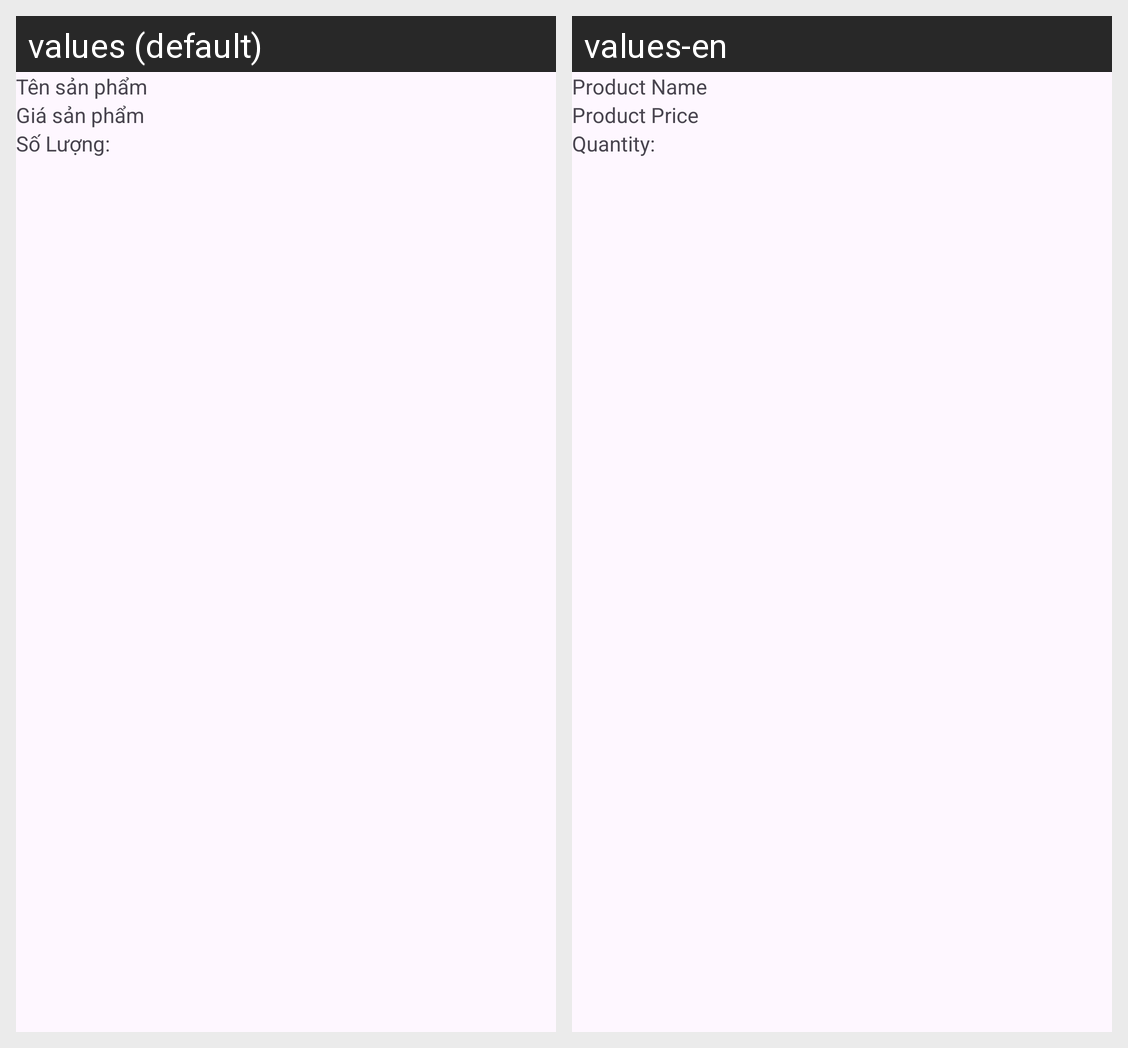

Here is an Android app screen in its default locale and in the app's own translations. Write out the translated-string differences for the strings that appear on this screen.
Android screen res/layout/product_item.xml rendered under 2 locales, left to right: values (default), values-en. Device: Nexus 5 (rendered at 1080×1920; each locale shown at half size, 540×960, under a caption strip naming it); theme Theme.BTL_Android.
Strings drawn on this screen, with the default value and each locale's value (text and hints the layout hard-codes, and strings that could not be matched under every locale, appear in the picture but are not listed):

ProductName
  values: Tên sản phẩm
  values-en: Product Name

ProductPrice
  values: Giá sản phẩm
  values-en: Product Price

Quantity
  values: Số Lượng:
  values-en: Quantity:
